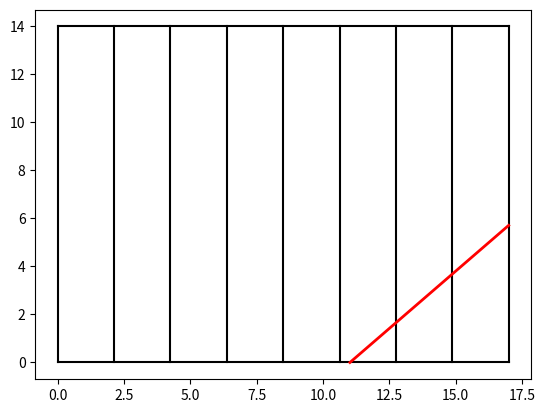

Write the Python code that produced this figure.
import numpy as np
import matplotlib.pyplot as plt
import random as rand

class ParticleTrajectory:
    def generate_position(self,r):
        self.r=r
        return rand.uniform(0,self.r)  #retoune un réel compris entre 0 et r (de manière uniforme)
    
    def distr_theta(self):
        # Générer une variable aléatoire uniforme entre 0 et 1
        u = np.random.rand()                                                #pq utiliser np.random.rand alors qu'on a rand.uniform(0,1) ?
        # Calculer l'angle theta en fonction de la distribution x^2
        theta = np.arcsin(np.sqrt(u) * np.sin(np.pi / 3))
        # Choisir aléatoirement la direction de l'angle
        if np.random.rand() < 0.5:
            return np.pi / 2 - theta  # Particule partant vers la droite
        else:
            return -(np.pi / 2 - theta)  # Particule partant vers la gauche

    def tracer_droites_et_rectangles(self, r, t ,w):
        self.r=r
        self.t=t
        self.w=w
        #Calculs of initial and final positions

        #rescale coordinates 
        y_i=0
        x_i = self.generate_position(self.r)
        angle = self.distr_theta()
        x_f=x_i+np.tan(angle)*self.t
        y_f=self.t

        if x_f < 0 :
            x_f=0
            y_f=(x_f-x_i)/np.tan(angle)

        elif x_f > self.r:

            x_f=self.r
            y_f=(x_f-x_i)/np.tan(angle)
        
        #real coordinates 
        X=[x_i*(self.w/self.r),x_f*(self.w/self.r)]
        Y=[y_i*(self.w/self.r),y_f*(self.w/self.r)]    
        #Attribution segment 
        S=[0]*self.r
        d=abs(x_f-x_i)
        
        if x_f == self.r:  #to ensure the case where x_f=D and int(x_i)=D-1 which will lead to d_int=1
            x_f = self.r -1 

        d_int= int(x_f)-int(x_i)

        if d_int > 0: #theta > 0

            S[int(x_i)]=int(x_i+1)-x_i 
            d=d-S[int(x_i)]

            j=1    
            while d>1:
                S[int(x_i)+j]=1.0
                d-=1
                j+=1

            S[int(x_f)]=d    
              
        elif d_int < 0:  #theta < 0

            S[int(x_i)]= x_i - int(x_i)
            d=d-S[int(x_i)]

            j=1
            while d>1:
                S[int(x_i)-j]=1.0
                d-=1
                j+=1

            S[int(x_f)]=d 
        else :
            S[int(x_i)]=d     #case where x_i and x_f are in the same column


        ############
        #Affichage graphique des colonnes
        
        # Initialisations pour le tracé
        plt.plot([0, self.w], [0, 0], 'k')  # Première droite
        plt.plot([0, self.w], [self.t, self.t], 'k')  # Deuxième droite
        
        # Tracer les droites et rectangles
        for i in range(self.r+1):
            plt.plot([i *(self.w/self.r), i *(self.w/self.r)], [0, self.t], 'k')  # Droites perpendiculaires

        plt.plot(X, Y, 'r-', linewidth=2)
        plt.show()
        ############


        C=[0]*self.r
        C[int(x_i)]=self.t

        if angle !=0 :
            C = [ (i*self.w)/(self.r * np.sin(abs(angle))) for i in S]
         

        return X, S, C
    

# Utilisation de la classe
particle_trajectory = ParticleTrajectory()
r = 8 # resolution
t = 14  # epaisseur
w = 17 #largeur
X, S , C = particle_trajectory.tracer_droites_et_rectangles(r,t,w)
print("Coordonées x_i - x_f :", X)
print("Projection sur l'abscisse (unité):", S)
print("Segmentation",C)
print("Distance totale parcourue :", sum(C))
